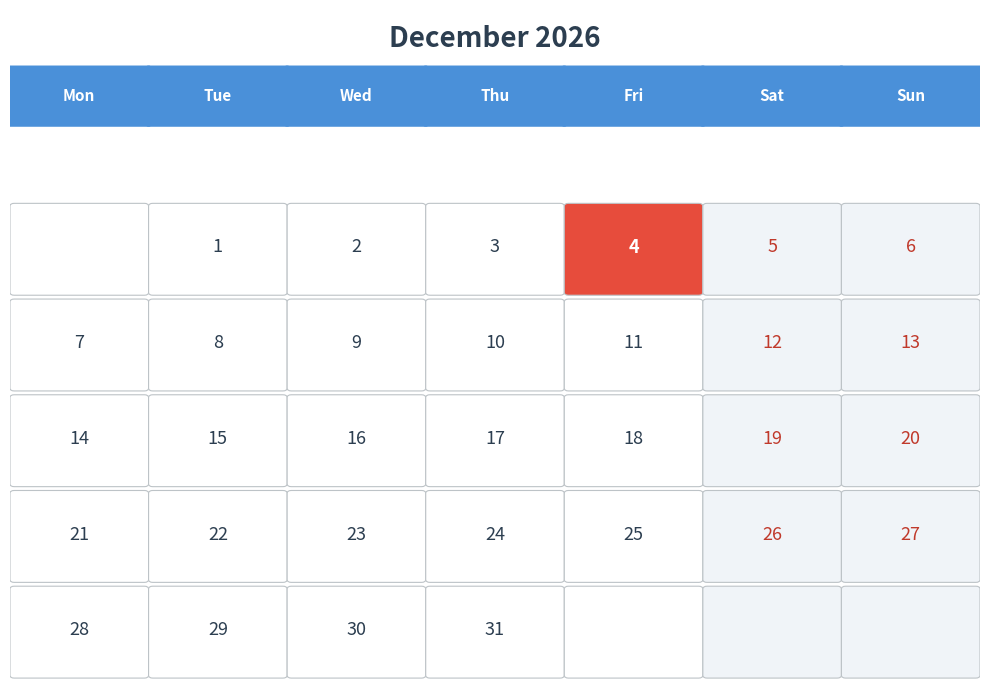
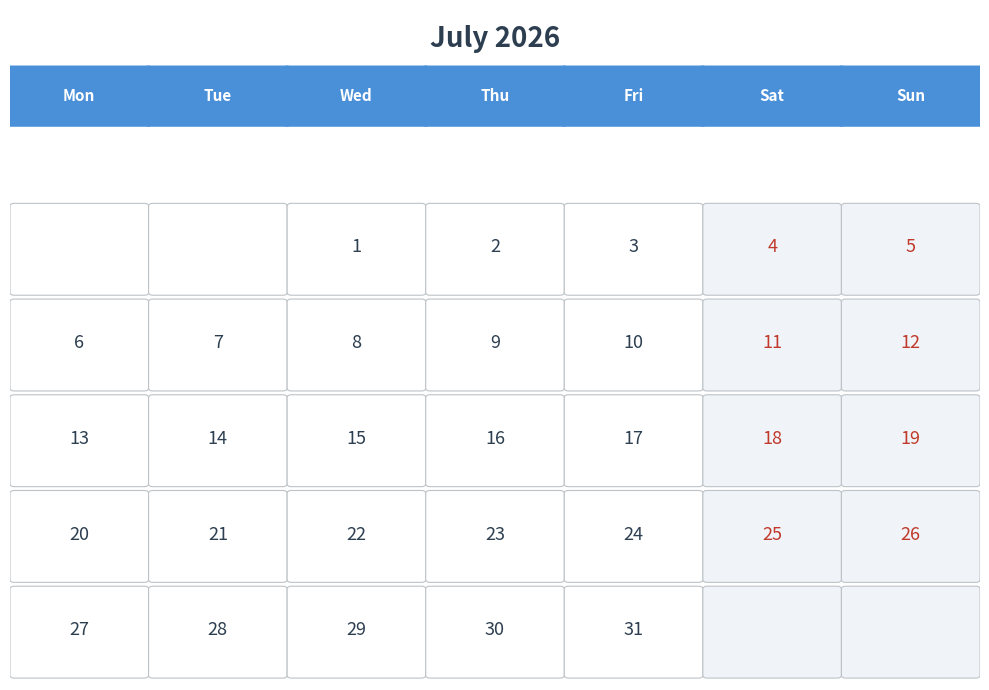

Write Python code to recreate these figures, in order.
import calendar
import matplotlib.pyplot as plt
import matplotlib.patches as mpatches
from datetime import date

def draw_calendar(year, month):
    fig, ax = plt.subplots(figsize=(10, 7))
    ax.set_xlim(0, 7)
    ax.set_ylim(0, 7)
    ax.axis('off')

    # Colors
    header_color = '#4A90D9'
    today_color = '#E74C3C'
    weekend_color = '#F0F4F8'
    cell_color = '#FFFFFF'
    grid_color = '#BDC3C7'

    month_name = calendar.month_name[month]
    ax.text(3.5, 6.7, f'{month_name} {year}',
            ha='center', va='center', fontsize=20, fontweight='bold', color='#2C3E50')

    days = ['Mon', 'Tue', 'Wed', 'Thu', 'Fri', 'Sat', 'Sun']
    for i, day in enumerate(days):
        color = '#E74C3C' if i >= 5 else '#2C3E50'
        rect = mpatches.FancyBboxPatch((i, 5.8), 1, 0.6,
            boxstyle="round,pad=0.02", facecolor=header_color, edgecolor='none')
        ax.add_patch(rect)
        ax.text(i + 0.5, 6.1, day, ha='center', va='center',
                fontsize=11, fontweight='bold', color='white')

    cal = calendar.monthcalendar(year, month)
    today = date.today()

    for week_num, week in enumerate(cal):
        row = 5 - week_num
        for day_num, day in enumerate(week):
            x, y = day_num, row - 0.2
            is_weekend = day_num >= 5
            is_today = (day != 0 and date(year, month, day) == today)

            bg = today_color if is_today else (weekend_color if is_weekend else cell_color)
            rect = mpatches.FancyBboxPatch((x + 0.03, y - 0.75), 0.94, 0.9,
                boxstyle="round,pad=0.03", facecolor=bg, edgecolor=grid_color, linewidth=0.8)
            ax.add_patch(rect)

            if day != 0:
                txt_color = 'white' if is_today else ('#C0392B' if is_weekend else '#2C3E50')
                ax.text(x + 0.5, y - 0.28, str(day),
                        ha='center', va='center', fontsize=13,
                        fontweight='bold' if is_today else 'normal', color=txt_color)

    plt.tight_layout()
    plt.show()

# Show current month
today = date.today()
draw_calendar(today.year, today.month)


# View a different month: draw_calendar(year, month)
draw_calendar(2026, 7)  # July 2026
